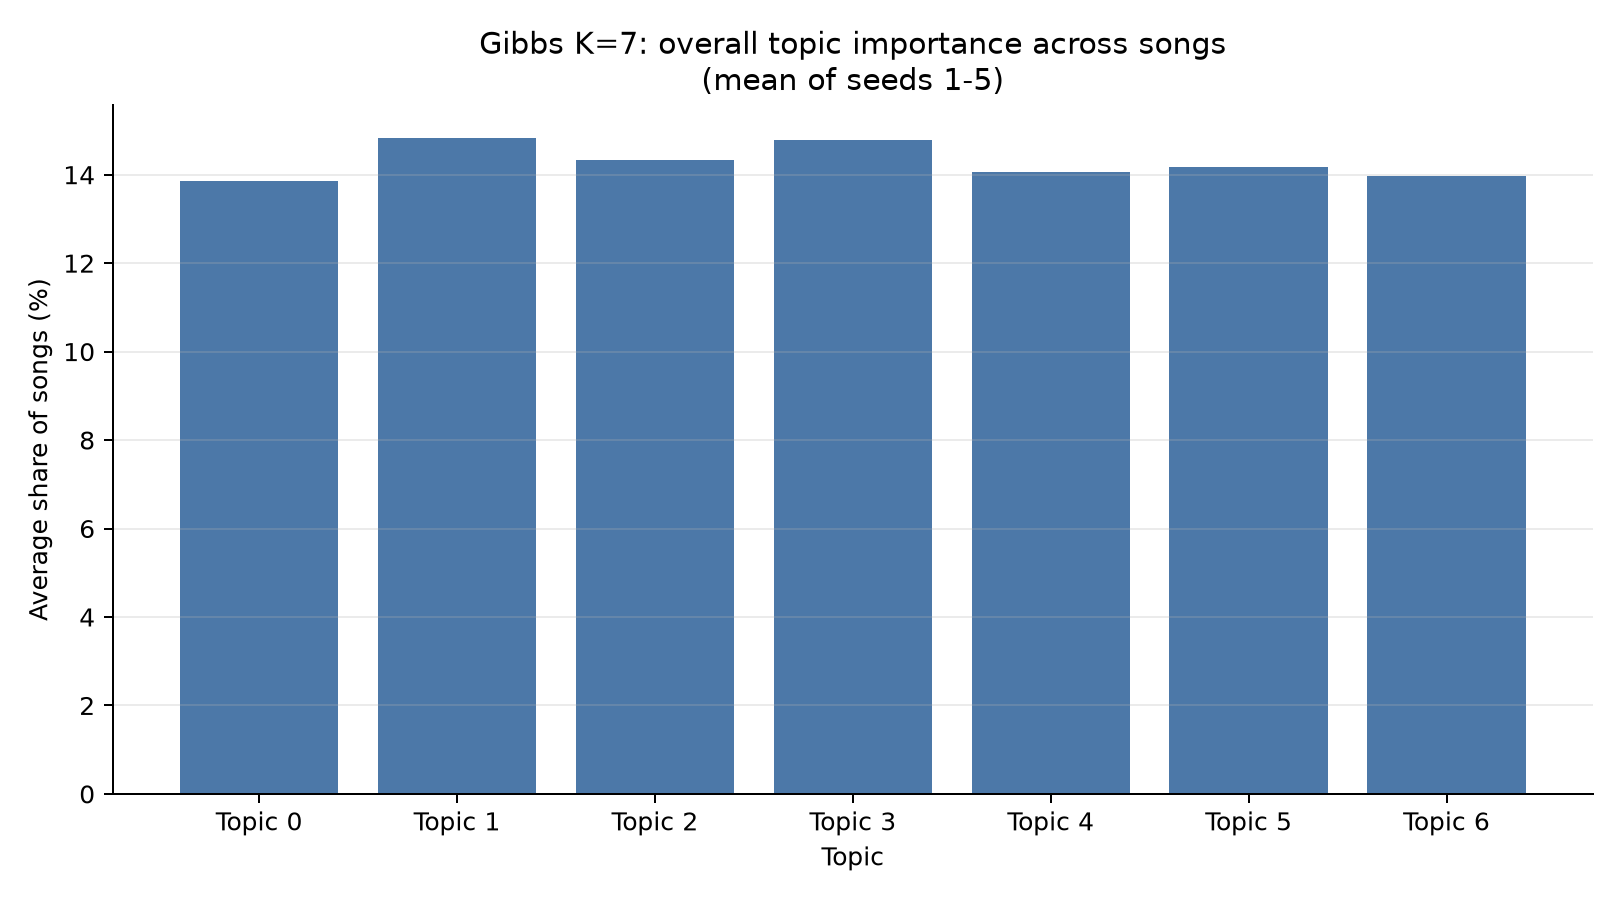

Values plotted in this chart, from the file beside it:
topic, importance, importance_percent
1, 0.1483, 14.83
3, 0.1478, 14.78
2, 0.1434, 14.34
5, 0.1418, 14.18
4, 0.1405, 14.05
6, 0.1397, 13.97
0, 0.1385, 13.85
